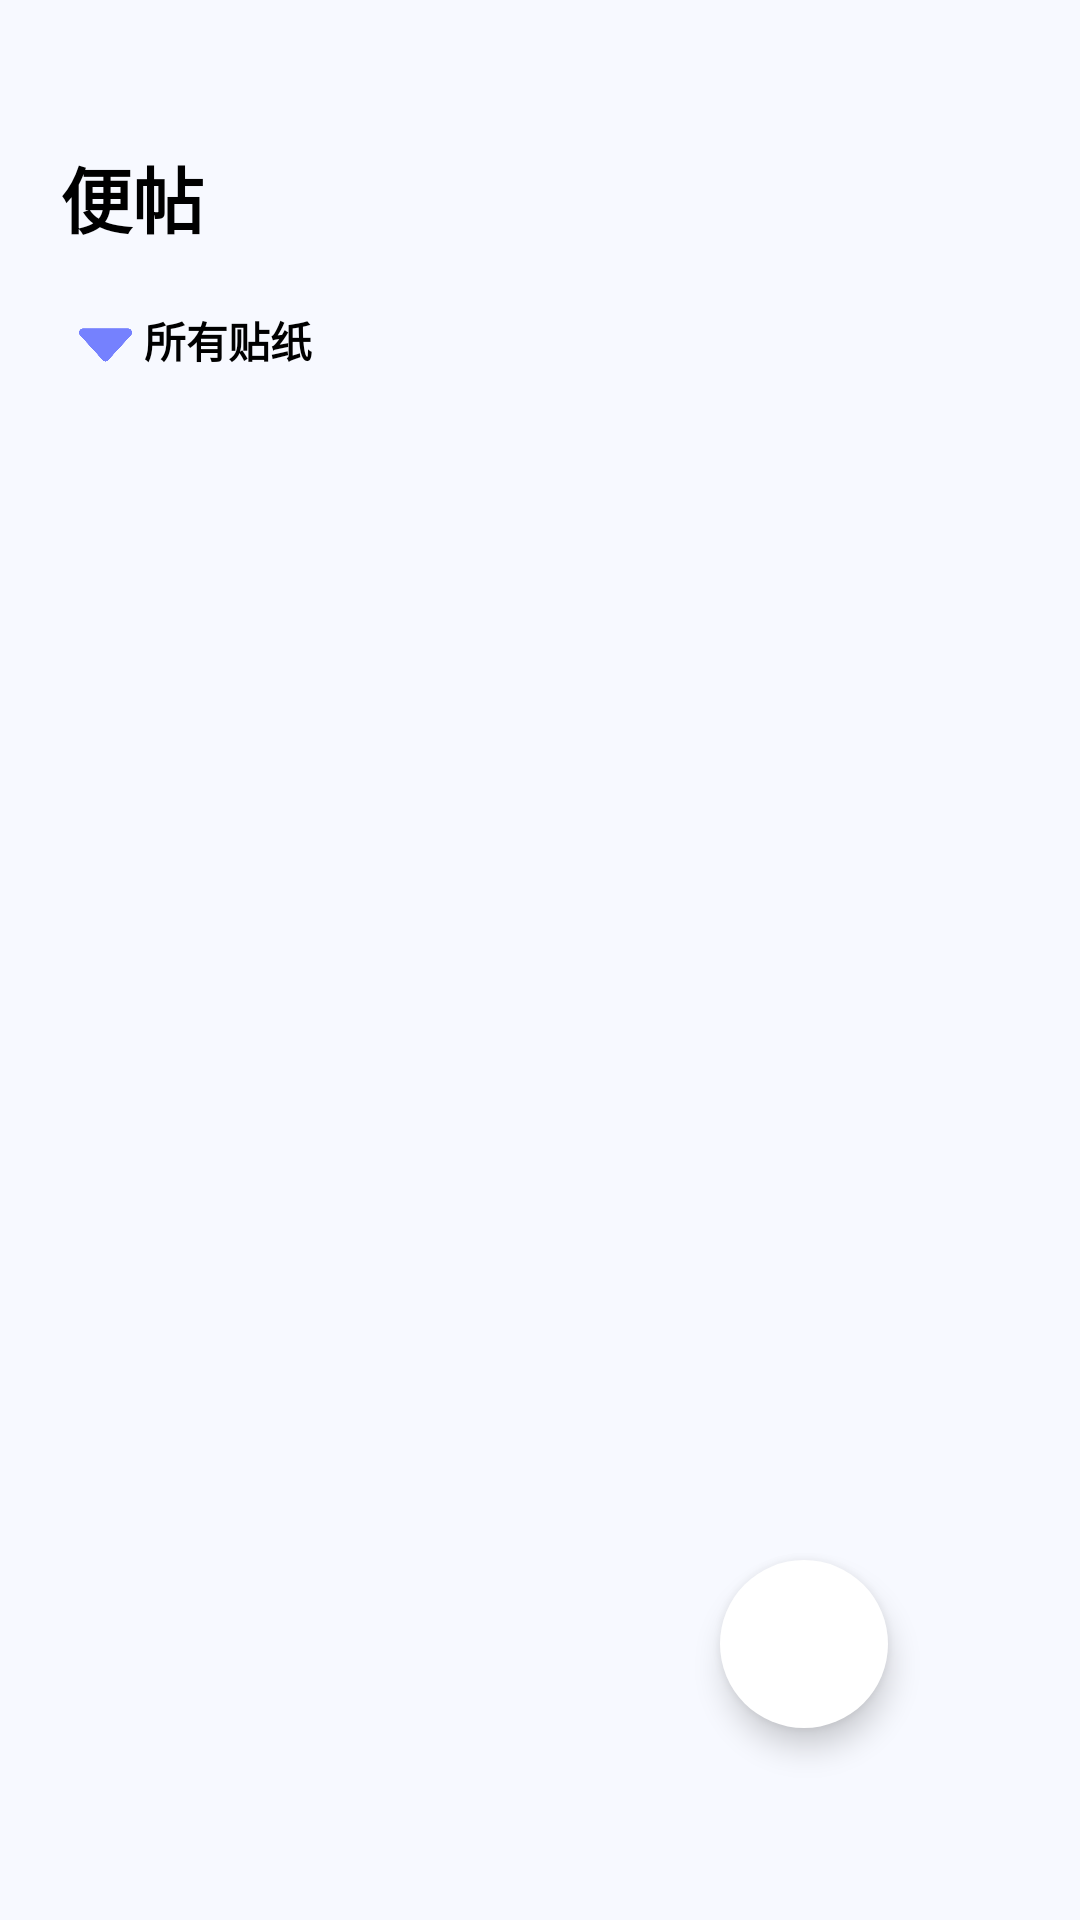

Write the Android layout XML for this screen, with the resource values it uses.
<!-- AndroidManifest.xml: application theme AppTheme -->
<!-- res/layout/fragment_note.xml -->
<?xml version="1.0" encoding="utf-8"?>
<layout xmlns:android="http://schemas.android.com/apk/res/android"
    xmlns:app="http://schemas.android.com/apk/res-auto"
    xmlns:tools="http://schemas.android.com/tools">

   <data>
      <import type="com.example.a73233.carefree.note.view.NoteFragment"/>
      <variable
          name="noteFragment"
          type="NoteFragment" />
   </data>

   <android.support.constraint.ConstraintLayout
       android:layout_width="match_parent"
       android:layout_height="match_parent"
       tools:context=".note.view.NoteFragment"
       android:background="@color/mainBg">

      <FrameLayout
          android:id="@+id/note_toolbar"
          android:layout_width="match_parent"
          android:layout_height="wrap_content"
          android:layout_marginTop="48dp"
          app:layout_constraintTop_toTopOf="parent">

         <TextView
             android:id="@+id/note_toolbar_left"
             android:layout_width="wrap_content"
             android:layout_height="wrap_content"
             android:layout_marginLeft="20dp"
             android:text="便帖"
             android:textColor="@color/black"
             android:textSize="24dp"
             android:textStyle="bold" />
      </FrameLayout>

      <TextView
          android:id="@+id/note_type_choose"
          android:layout_width="wrap_content"
          android:layout_height="wrap_content"
          android:layout_marginStart="4dp"
          android:layout_marginTop="20dp"
          android:text="所有贴纸"
          android:textStyle="bold"
          android:textColor="@color/black"
          app:layout_constraintStart_toEndOf="@+id/note_type_choose_logo"
          app:layout_constraintTop_toBottomOf="@+id/note_toolbar" />

      <ImageView
          android:id="@+id/note_type_choose_logo"
          android:layout_width="20dp"
          android:layout_height="25dp"
          android:layout_marginStart="24dp"
          android:layout_marginTop="3dp"
          android:src="@mipmap/pull_down_blue"
          app:layout_constraintBottom_toBottomOf="@+id/note_type_choose"
          app:layout_constraintStart_toStartOf="parent"
          app:layout_constraintTop_toTopOf="@+id/note_type_choose" />


      <android.support.v7.widget.RecyclerView
          android:id="@+id/note_recy"
          android:layout_width="match_parent"
          android:layout_height="0dp"
          android:layout_marginStart="16dp"
          android:layout_marginTop="8dp"
          android:layout_marginEnd="16dp"
          app:layout_constraintBottom_toBottomOf="parent"
          app:layout_constraintEnd_toEndOf="parent"
          app:layout_constraintHorizontal_bias="1.0"
          app:layout_constraintStart_toStartOf="parent"
          app:layout_constraintTop_toBottomOf="@+id/note_type_choose"></android.support.v7.widget.RecyclerView>

      <android.support.design.widget.FloatingActionButton
          android:onClick="@{noteFragment.onClick}"
          android:id="@+id/add_note"
          android:layout_width="wrap_content"
          android:layout_height="wrap_content"
          android:layout_marginEnd="64dp"
          android:layout_marginBottom="64dp"
          android:src="@mipmap/add_blue"
          android:backgroundTint="@color/white"
          app:borderWidth="0dp"
          android:scaleType="fitXY"
          app:fabSize="normal"
          app:layout_constraintBottom_toBottomOf="parent"
          app:layout_constraintEnd_toEndOf="parent" />
   </android.support.constraint.ConstraintLayout>
</layout>
<!-- resources referenced by this layout -->
<resources>
  <color name="black">#000000</color>
  <color name="mainBg">#fff7f9ff</color>
  <color name="white">#FFFFFF</color>
  <!-- mipmap pull_down_blue: png bitmap (mipmap-xxhdpi, 6060 bytes) -->
  <style name="AppTheme" parent="Theme.AppCompat.Light.NoActionBar">
          
          <item name="colorPrimary">@color/mainBg2</item>
          <item name="colorPrimaryDark">@color/mainBg2</item>
          <item name="colorAccent">@color/mainBg2</item>
          <item name="colorControlActivated">@color/mainBg2</item>
      </style>
  <color name="mainBg2">#2196F3</color>
</resources>
